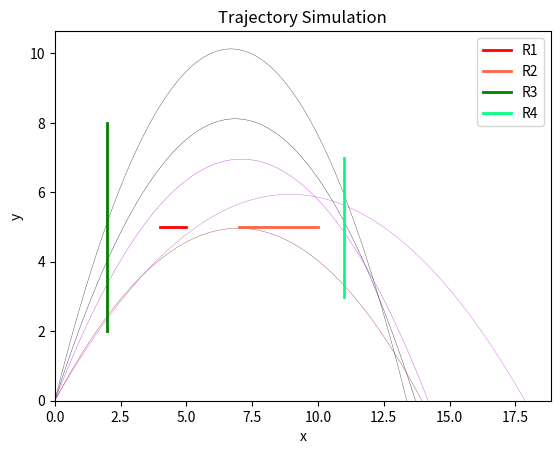
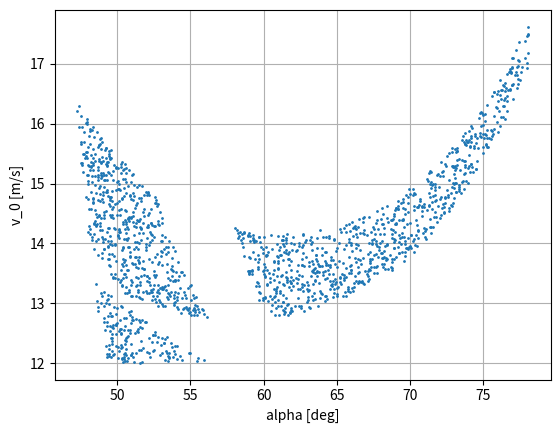

Reproduce these figures in Python, in order.
import math
import random
import matplotlib.pyplot as plt

NUMBER_OF_SIMULATIONS = 100000

def y_func(v_0y, t):
    return v_0y*t - 1/2 * 10 * t*t

def crosses_region(region, v_0x, v_0y):
    # Vertical regions
    if region[0] == region[2]:
        t = region[0] / v_0x
        y = y_func(v_0y, t)
        if  y > region[1] and y < region[3]:
            return True

    # Horizontal regions
    else: 
        y_target = region[1]
        delta = v_0y * v_0y - 2 * 10 * y_target
        if delta >= 0:
            t1 = (v_0y + math.sqrt(delta)) / 10
            t2 = (v_0y - math.sqrt(delta)) / 10
            x1 = v_0x * t1
            x2 = v_0x * t2
            if x1 > region[0] and x1 < region[2]:
                return True
            if x2 > region[0] and x2 < region[2]:
                return True
    return False
 

def calculate_trajectory(v_0x, v_0y, x_0, y_0):
    x_list = []
    y_list = []
    t = 0.0
    g = 10.0

    while True:
        x = v_0x * t + x_0
        x_list.append(x)

        y = v_0y * t - 0.5 * g * t * t + y_0
        y_list.append(y)

        if y < 0:
            break
        t += 0.01

    return x_list, y_list



def main():
    allowed_regions = [
        [2, 2, 2, 8],  # x_start, y_start, x_end, y_end
        [11, 3, 11, 7],  # x_start, y_start, x_end, y_end
    ]
    forbidden_regions = [
        [4, 5, 5, 5],  # x_start, y_start, x_end, y_end
        [7, 5, 10, 5],  # x_start, y_start, x_end, y_end
    ]
  

    x_0 = 0
    y_0 = 0
    v_0_points = []
    alpha_points = []

    for _ in range(NUMBER_OF_SIMULATIONS):
        v_0 = random.uniform(1.0, 30.0)   
        alpha_deg = random.uniform(1.0, 89.0)
        alpha_rad = math.radians(alpha_deg)
        v_0x = v_0 * math.cos(alpha_rad)
        v_0y = v_0 * math.sin(alpha_rad)

        isValid = False
        for region in allowed_regions:
            if crosses_region(region, v_0x, v_0y):
                isValid = True
            else:
                isValid = False
                break
        for region in forbidden_regions:
            if crosses_region(region, v_0x, v_0y):
                isValid = False
        if isValid:
            if len(v_0_points) < 5:
                x, y = calculate_trajectory(v_0x, v_0y, x_0, y_0)
                color = (random.random(), random.random() * 0.3, random.random())
                plt.plot(x, y, color=color, linewidth=0.25)
            v_0_points.append(v_0)
            alpha_points.append(alpha_deg)

    x = [forbidden_regions[0][0], forbidden_regions[0][2]]
    y = [forbidden_regions[0][1], forbidden_regions[0][3]]
    plt.plot(x, y, 'r', linewidth=2, label="R1")

    x = [forbidden_regions[1][0], forbidden_regions[1][2]]
    y = [forbidden_regions[1][1], forbidden_regions[1][3]]
    plt.plot(x, y, 'tomato', linewidth=2, label="R2")

    x = [allowed_regions[0][0], allowed_regions[0][2]]
    y = [allowed_regions[0][1], allowed_regions[0][3]]
    plt.plot(x, y, 'g', linewidth=2, label="R3")

    x = [allowed_regions[1][0], allowed_regions[1][2]]
    y = [allowed_regions[1][1], allowed_regions[1][3]]
    plt.plot(x, y, 'springgreen', linewidth=2, label="R4")

    plt.xlim(left=0)
    plt.ylim(bottom=0)
    plt.xlabel('x')
    plt.ylabel('y')
    plt.legend(loc="upper right")
    plt.title('Trajectory Simulation')
    plt.show()


    plt.plot(alpha_points, v_0_points,'o', markersize=1)
    plt.xlabel('alpha [deg]')
    plt.ylabel('v_0 [m/s]')
    plt.grid(True)
    plt.show()

    prob = len(v_0_points) / NUMBER_OF_SIMULATIONS
    print(prob)


if __name__ == '__main__':
    main()
